The GitHub repository Do-Trung-Quan/DO-AN-TOT-NGHIEP-E22-T02 contains a labelled image folder "images_256" with 3 categories: STB, normal, silicosis. Examples follow, each with its label.

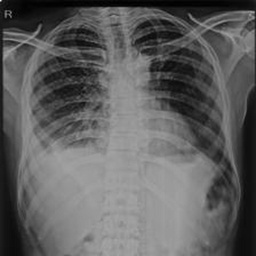
Label: silicosis

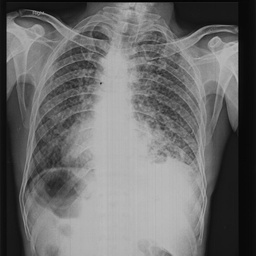
Label: silicosis

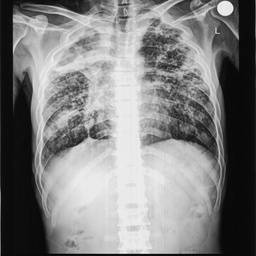
Label: STB

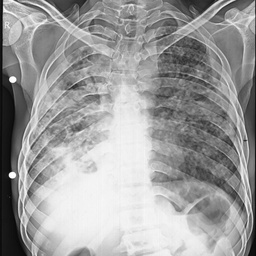
Label: STB

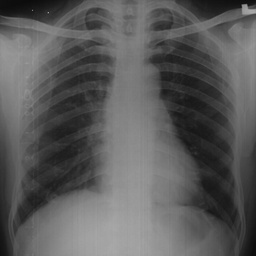
Label: normal

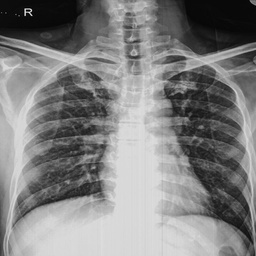
Label: normal
